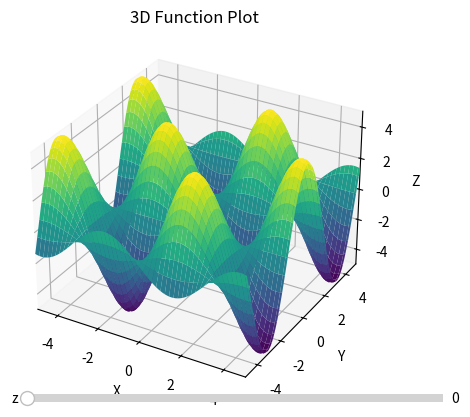

Here is the Python script that generated this plot:
import numpy as np
import matplotlib.pyplot as plt
from mpl_toolkits.mplot3d import Axes3D
from matplotlib.widgets import Slider

def plot_3d_function():
    # Функция, которую мы будем рассматривать
    def func(x, y, z):
        # print(z)
        return np.sin(x) * np.cos(y) * z

    # Создаем фигуру и оси
    fig = plt.figure()
    ax = fig.add_subplot(111, projection='3d')

    # Задаем начальные значения x, y и z
    x = np.linspace(-5, 5, 100)
    y = np.linspace(-5, 5, 100)
    z = np.linspace(-5, 5, 100)
    
    X, Y, Z = np.meshgrid(x,y,z, indexing= "xy")

    # Создаем сетку для x и y
    # X, Y = np.meshgrid(x, y)

    # Инициализируем значение z0
    z0 = 0

    # Создаем график функции для z0
    Z0 = func(X, Y, Z)
    surf = ax.plot_surface(X[:,:,0], Y[:,:,0], Z0[:,:, 0], cmap='viridis')

    # Добавляем ползунок для z
    ax_z = plt.axes([0.25, 0.1, 0.65, 0.03], facecolor='lightgoldenrodyellow')
    slider_z = Slider(ax_z, 'z', 0, 100, valinit=z0, valstep = 1)

    # Функция обновления графика при изменении ползунка
    def update(val):
        nonlocal surf
        surf.remove()  # Удаляем предыдущий график
        surf = ax.plot_surface(X[:,:,0], Y[:,:,0], Z0[:,:, slider_z.val], cmap='viridis')  # Строим новый график
        fig.canvas.draw_idle()  # Перерисовываем фигуру

    # Связываем обновление графика с изменением значения ползунка
    slider_z.on_changed(update)

    # Устанавливаем метки осей и заголовок
    ax.set_xlabel('X')
    ax.set_ylabel('Y')
    ax.set_zlabel('Z')
    ax.set_title('3D Function Plot')
    ax.set_xlim([-5, 5])
    ax.set_ylim([-5, 5])
    ax.set_zlim([-5, 5])
    # Показываем график
    plt.show()

# Теперь вызовите функцию plot_3d_function(), чтобы увидеть график
plot_3d_function()
